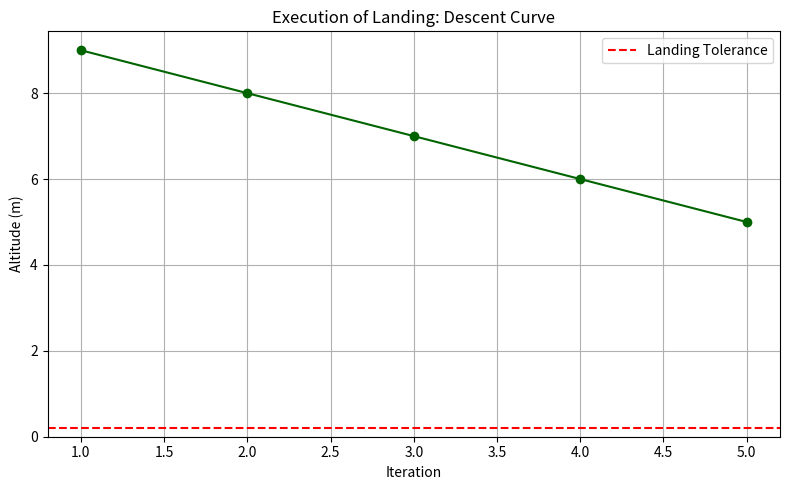

This chart was generated by the following Python code:
import matplotlib.pyplot as plt
import time

# ---------------------- Landing Parameters ----------------------
target_landing_altitude = 0.0
max_descent_speed = 1.0
landing_tolerance = 0.2
initial_altitude = 10.0
altitudes = []

# ---------------------- Backend: Landing Function ----------------------
def perform_landing(current_altitude):
    print("\n🔧 Landing Function Activated")
    iteration = 1
    while abs(current_altitude - target_landing_altitude) > landing_tolerance and iteration <= 5:
        print(f"\n--- Iteration {iteration} ---")
        
        descent = min(max_descent_speed, current_altitude - target_landing_altitude)
        current_altitude -= descent
        altitudes.append(current_altitude)
        
        print(f"Current Altitude: {current_altitude:.2f} m")
        print(f"Descent Applied : {descent:.2f} m")
        
        if abs(current_altitude - target_landing_altitude) <= landing_tolerance:
            print("✅ Drone within landing tolerance. Ready to land.\n")
        else:
            print("⬇️ Drone still descending...")

        iteration += 1
        time.sleep(1)
    return current_altitude

# ---------------------- Algorithm 93: Execution of Landing ----------------------
def execute_landing():
    print("\n🚁 Initiating Drone Landing Sequence")
    final_altitude = perform_landing(initial_altitude)

    if abs(final_altitude - target_landing_altitude) <= landing_tolerance:
        print(f"\n✅ Landing Successful. Final Altitude: {final_altitude:.2f} m")
    else:
        print(f"\n⚠️ Landing Incomplete. Final Altitude: {final_altitude:.2f} m")

    return final_altitude

# ---------------------- Run the Landing Execution ----------------------
final_altitude = execute_landing()

# ---------------------- Plotting Descent ----------------------
plt.figure(figsize=(8, 5))
plt.plot(range(1, len(altitudes) + 1), altitudes, marker='o', color='darkgreen', linestyle='-')
plt.axhline(y=landing_tolerance, color='red', linestyle='--', label='Landing Tolerance')
plt.title("Execution of Landing: Descent Curve")
plt.xlabel("Iteration")
plt.ylabel("Altitude (m)")
plt.ylim(bottom=0)
plt.grid(True)
plt.legend()
plt.tight_layout()
plt.show()
